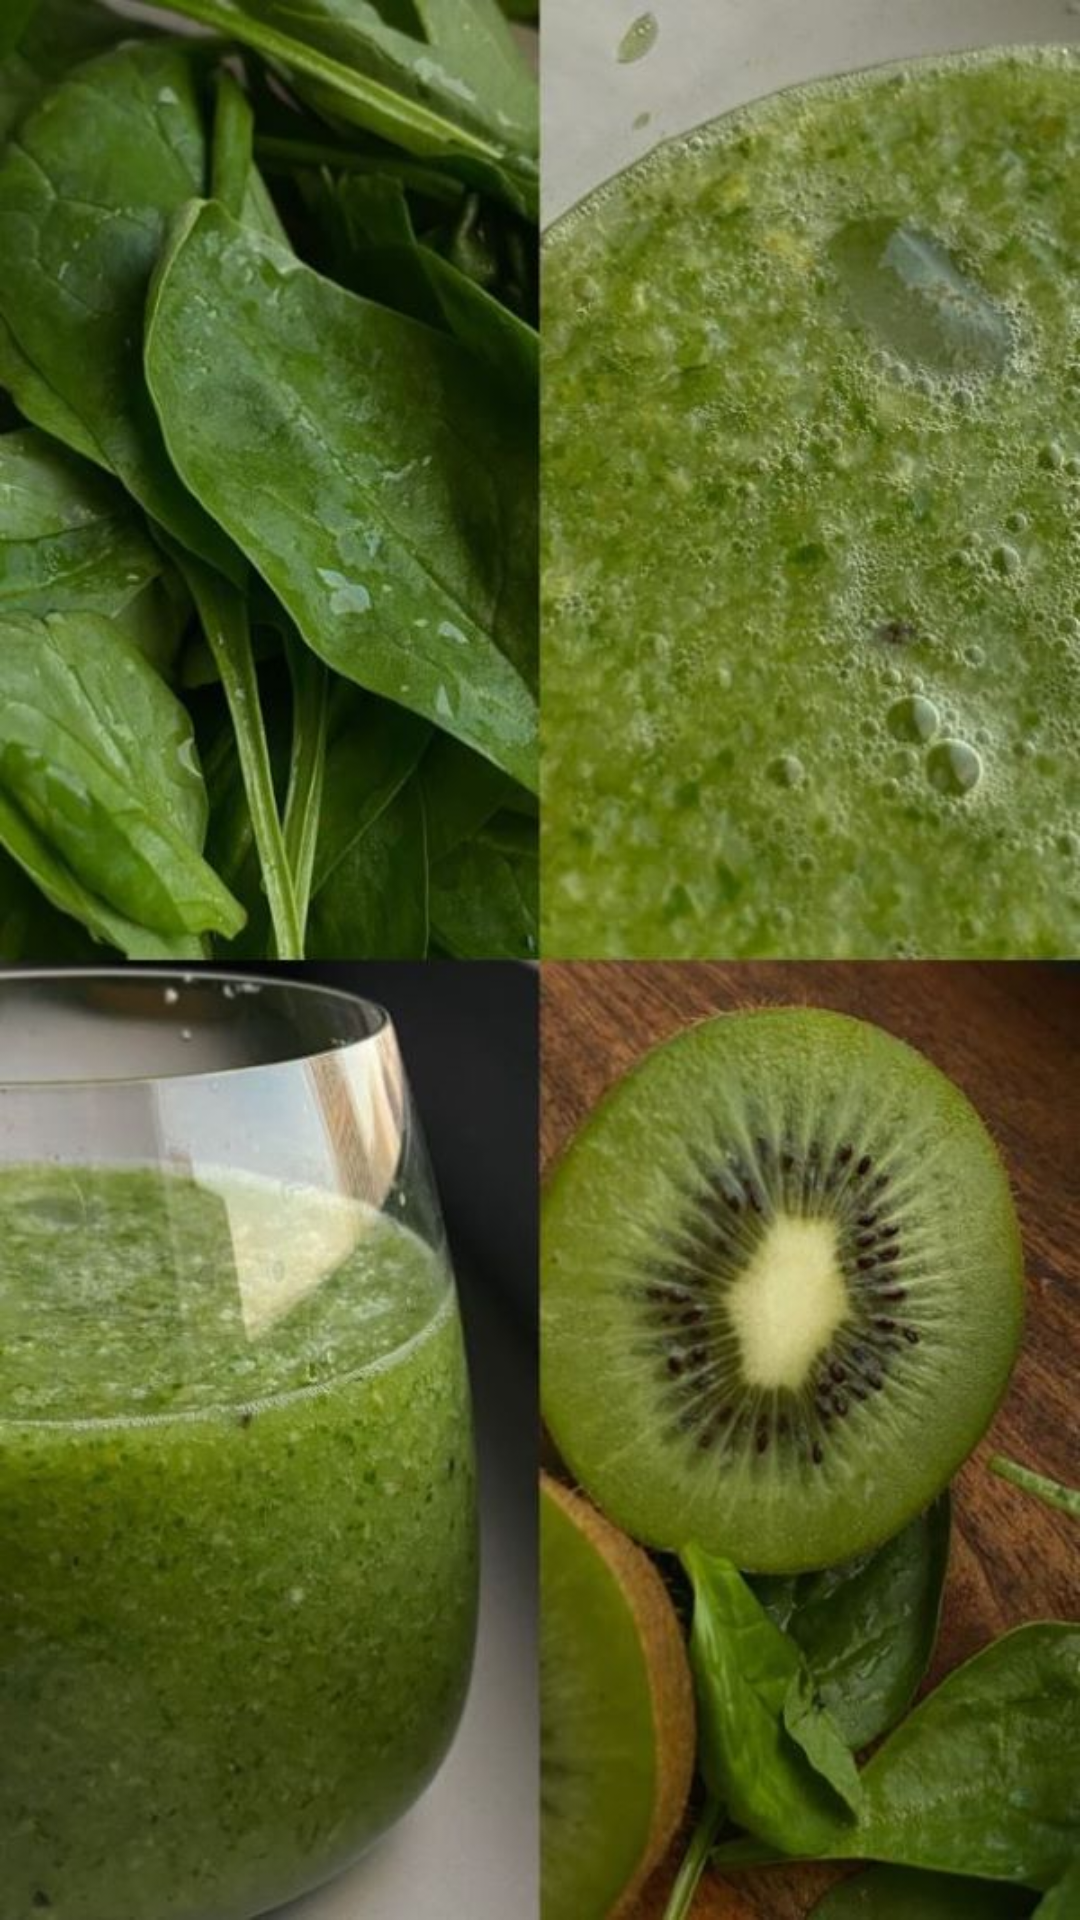

Produce the Android XML layout that renders to this screen, including the resource entries it uses.
<!-- AndroidManifest.xml: application theme Theme.Nutri -->
<!-- res/layout/detailedallergies.xml -->
<?xml version="1.0" encoding="utf-8"?>
<androidx.constraintlayout.widget.ConstraintLayout xmlns:android="http://schemas.android.com/apk/res/android"
    xmlns:app="http://schemas.android.com/apk/res-auto"
    xmlns:tools="http://schemas.android.com/tools"
    android:layout_width="match_parent"
    android:layout_height="match_parent"
    tools:context=".DetailedallergiesActivity"
    android:background="@drawable/dowlo"
    >





</androidx.constraintlayout.widget.ConstraintLayout>
<!-- resources referenced by this layout -->
<resources>
  <!-- drawable dowlo: jpg bitmap (drawable, 104774 bytes) -->
  <style name="Theme.Nutri" parent="Theme.MaterialComponents.DayNight.NoActionBar">
          
          <item name="colorPrimary">@color/purple_500</item>
          <item name="colorPrimaryVariant">@color/purple_700</item>
          <item name="colorOnPrimary">@color/black</item>
          
          <item name="colorSecondary">@color/teal_200</item>
          <item name="colorSecondaryVariant">@color/teal_700</item>
          <item name="colorOnSecondary">@color/black</item>
          
          <item name="android:statusBarColor">?attr/colorPrimaryVariant</item>
          
      </style>
  <color name="purple_500">#127108</color>
  <color name="purple_700">#09470D</color>
  <color name="black">#FF000000</color>
  <color name="teal_200">#FF03DAC5</color>
  <color name="teal_700">#FF018786</color>
</resources>
